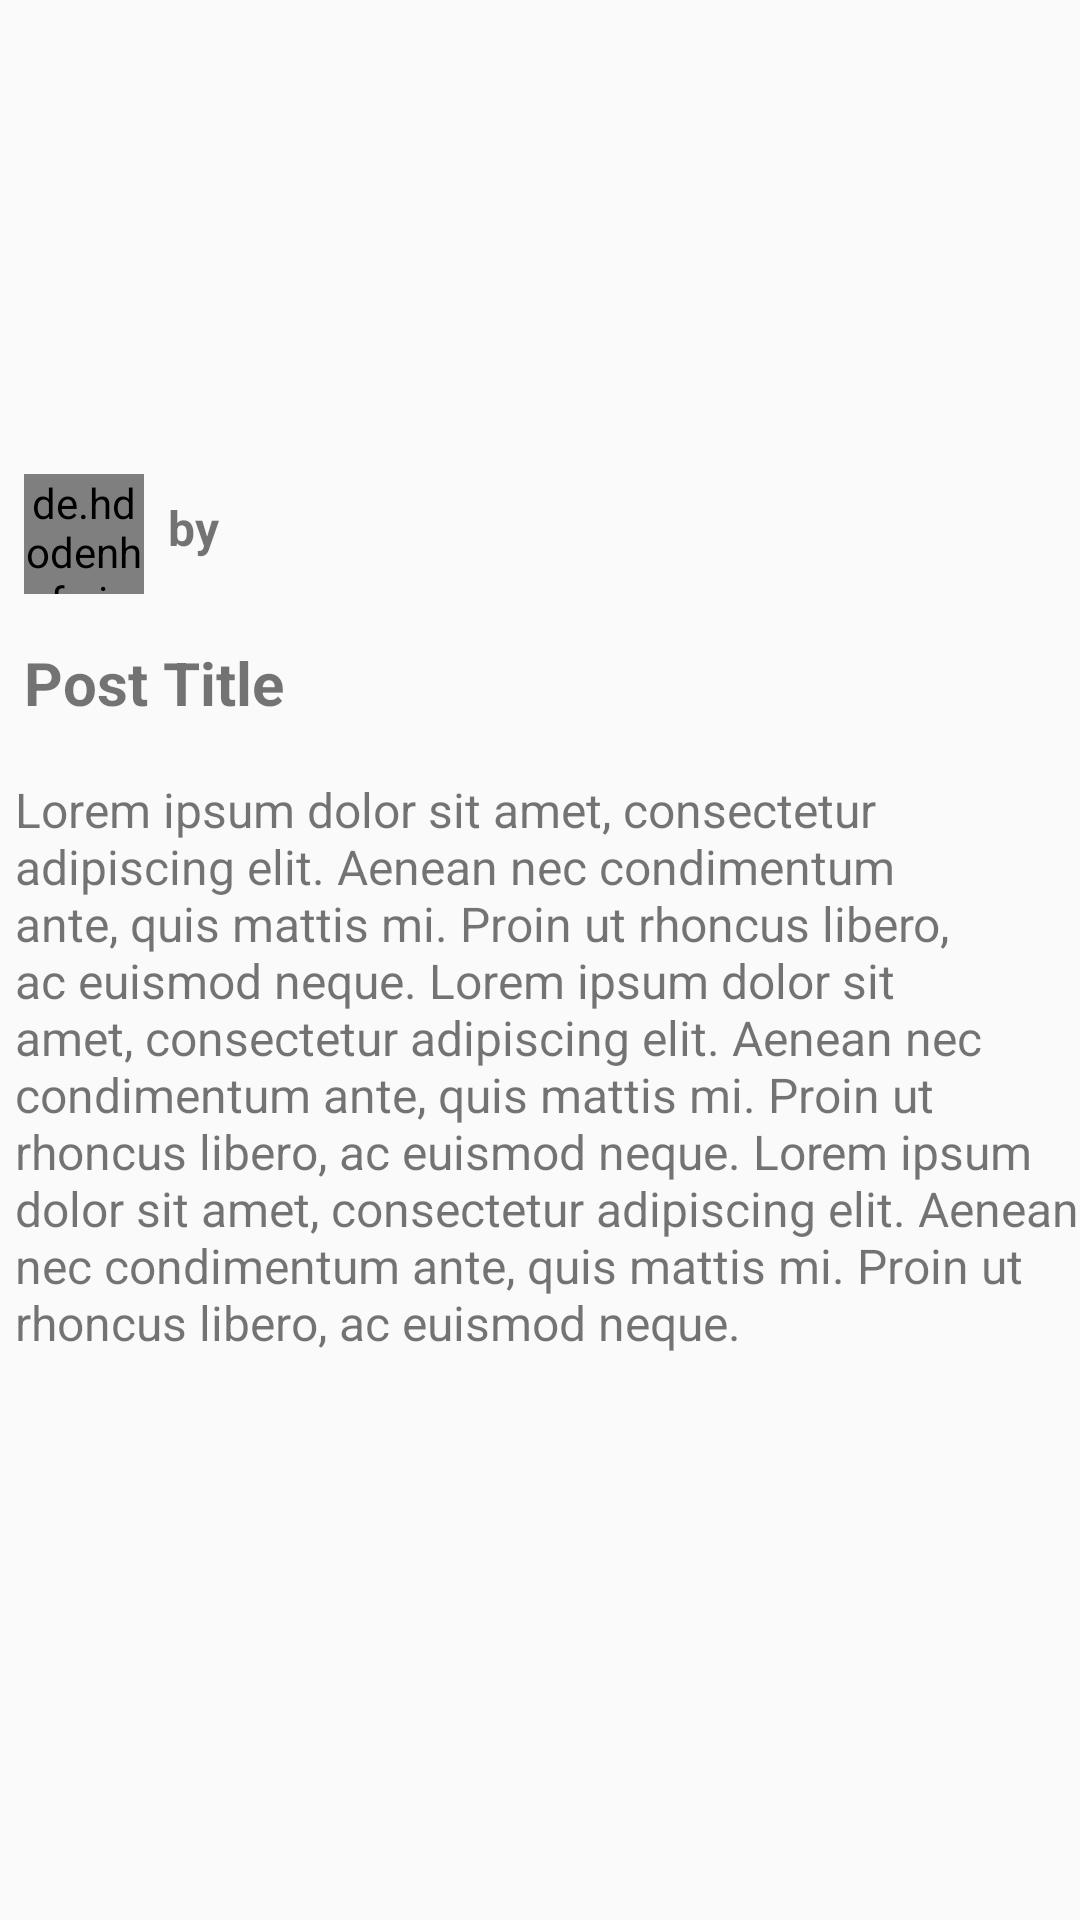

Android layout source for this screen:
<!-- AndroidManifest.xml: application theme AppTheme -->
<!-- res/layout/activity_single_post.xml -->
<?xml version="1.0" encoding="utf-8"?>
<RelativeLayout
    xmlns:android="http://schemas.android.com/apk/res/android"
    xmlns:tools="http://schemas.android.com/tools"
    android:layout_width="match_parent"
    android:layout_height="match_parent">
    <ScrollView
        android:layout_width="match_parent"
        android:layout_height="match_parent">

        <RelativeLayout
            android:layout_width="match_parent"
            android:layout_height="wrap_content"
            android:orientation="vertical">

            <ImageView
                android:adjustViewBounds="true"
                android:background="#00ffffff"
                android:id="@+id/iv_post_image"
                android:layout_width="match_parent"
                android:layout_height="150dp"
                android:scaleType="centerCrop"
                android:src="@drawable/placeholder"
                tools:ignore="ContentDescription" />

            <RelativeLayout
                android:id="@+id/profile"
                android:layout_width="match_parent"
                android:layout_height="wrap_content"
                android:layout_below="@id/iv_post_image">

                <de.hdodenhof.circleimageview.CircleImageView
                    android:id="@+id/profile_image"
                    android:layout_width="40dp"
                    android:layout_height="40dp"
                    android:layout_margin="8dp"
                    android:src="@drawable/profile_image"/>

                <TextView
                    android:layout_toRightOf="@+id/profile_image"
                    android:layout_toEndOf="@+id/profile_image"
                    android:id="@+id/tv_username"
                    android:layout_width="wrap_content"
                    android:layout_height="wrap_content"
                    android:textSize="16sp"
                    android:paddingTop="15dp"
                    android:paddingBottom="10dp"
                    android:text="by"
                    android:textStyle="bold" />
            </RelativeLayout>

            <TextView
                android:layout_below="@id/profile"
                android:id="@+id/tv_post_title"
                android:layout_width="match_parent"
                android:layout_height="wrap_content"
                android:text="@string/post_title"
                android:textSize="20sp"
                android:textStyle="bold"
                android:padding="8dp"/>

            <TextView
                android:layout_below="@id/tv_post_title"
                android:id="@+id/tv_post_content"
                android:layout_width="match_parent"
                android:layout_height="wrap_content"
                android:text="@string/lorem"
                android:textSize="16dp"
                android:textStyle="normal"
                android:paddingTop="10dp"
                android:paddingBottom="10dp"
                android:paddingLeft="5dp"/>
        </RelativeLayout>
    </ScrollView>

    <Button
        android:id="@+id/btn_remove_post"
        android:layout_width="match_parent"
        android:layout_height="wrap_content"
        android:layout_alignParentBottom="true"
        android:text="Remove Post"
        android:background="#FF5C5C"
        android:textColor="@color/white"
        android:textSize="18sp"
        android:visibility="invisible"/>
</RelativeLayout>
<!-- resources referenced by this layout -->
<resources>
  <color name="white">#ffffff</color>
  <string name="lorem">Lorem ipsum dolor sit amet, consectetur adipiscing elit. Aenean nec condimentum ante, quis mattis mi. Proin ut rhoncus libero, ac euismod neque. Lorem ipsum dolor sit amet, consectetur adipiscing elit. Aenean nec condimentum ante, quis mattis mi. Proin ut rhoncus libero, ac euismod neque. Lorem ipsum dolor sit amet, consectetur adipiscing elit. Aenean nec condimentum ante, quis mattis mi. Proin ut rhoncus libero, ac euismod neque.</string>
  <string name="post_title">Post Title</string>
  <style name="AppTheme" parent="Theme.AppCompat.Light.DarkActionBar">
          
          <item name="colorPrimary">@color/colorPrimary</item>
          <item name="colorPrimaryDark">@color/colorPrimaryDark</item>
          <item name="colorAccent">@color/colorAccent</item>
      </style>
  <color name="colorPrimary">#039BE5</color>
  <color name="colorPrimaryDark">#0288D1</color>
  <color name="colorAccent">#FFA000</color>
</resources>
